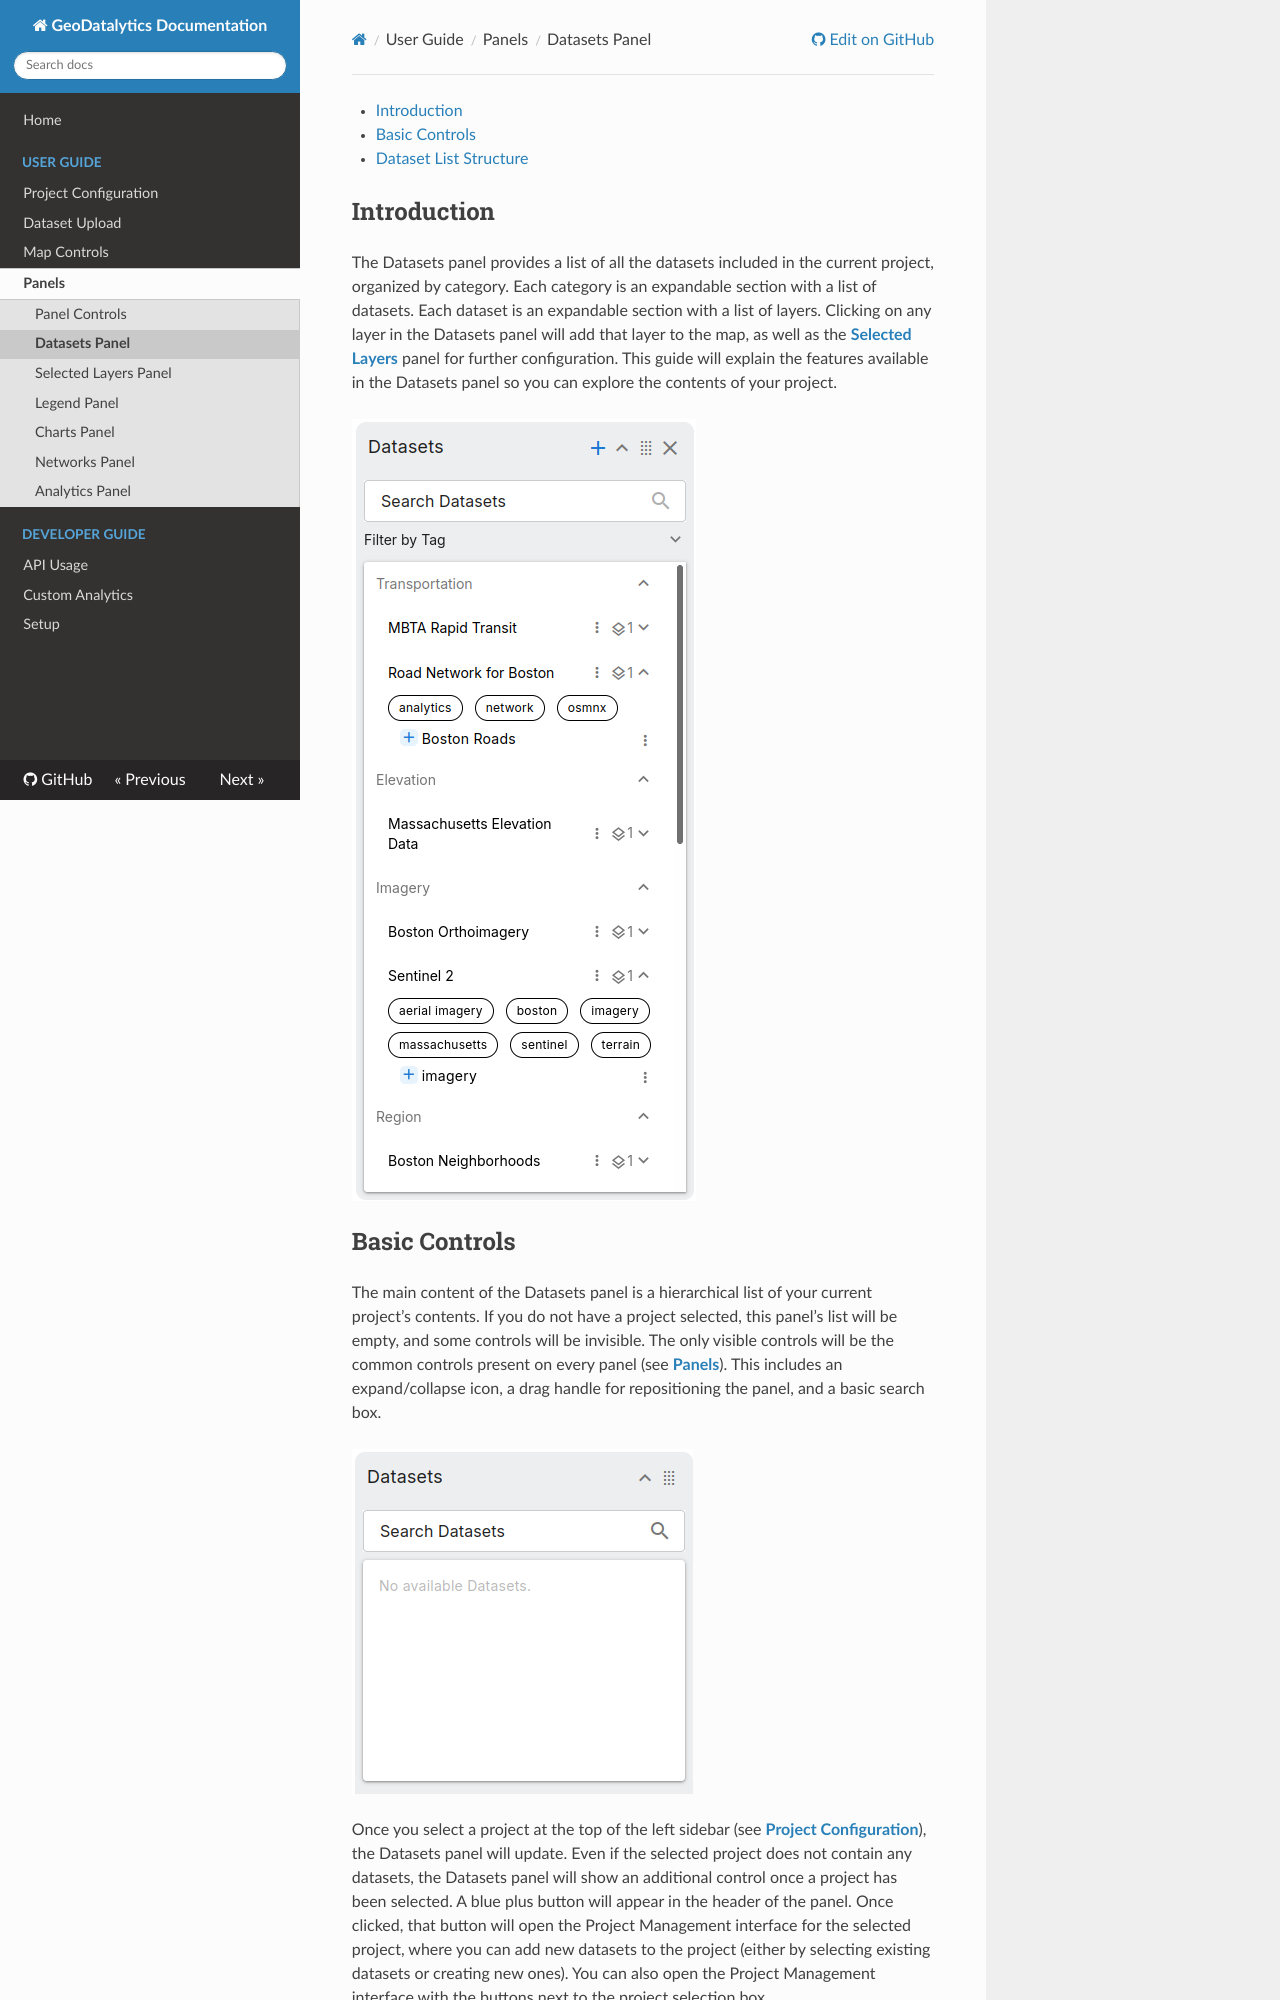

repository: OpenGeoscience/geodatalytics · page: datasets/index.html · generator: mkdocs

[TOC]

## Introduction

The Datasets panel provides a list of all the datasets included in the current project, organized by category. Each category is an expandable section with a list of datasets. Each dataset is an expandable section with a list of layers. Clicking on any layer in the Datasets panel will add that layer to the map, as well as the [**Selected Layers**](./layers.md) panel for further configuration. This guide will explain the features available in the Datasets panel so you can explore the contents of your project.

![Datasets Panel](./assets/datasets_01.png)
